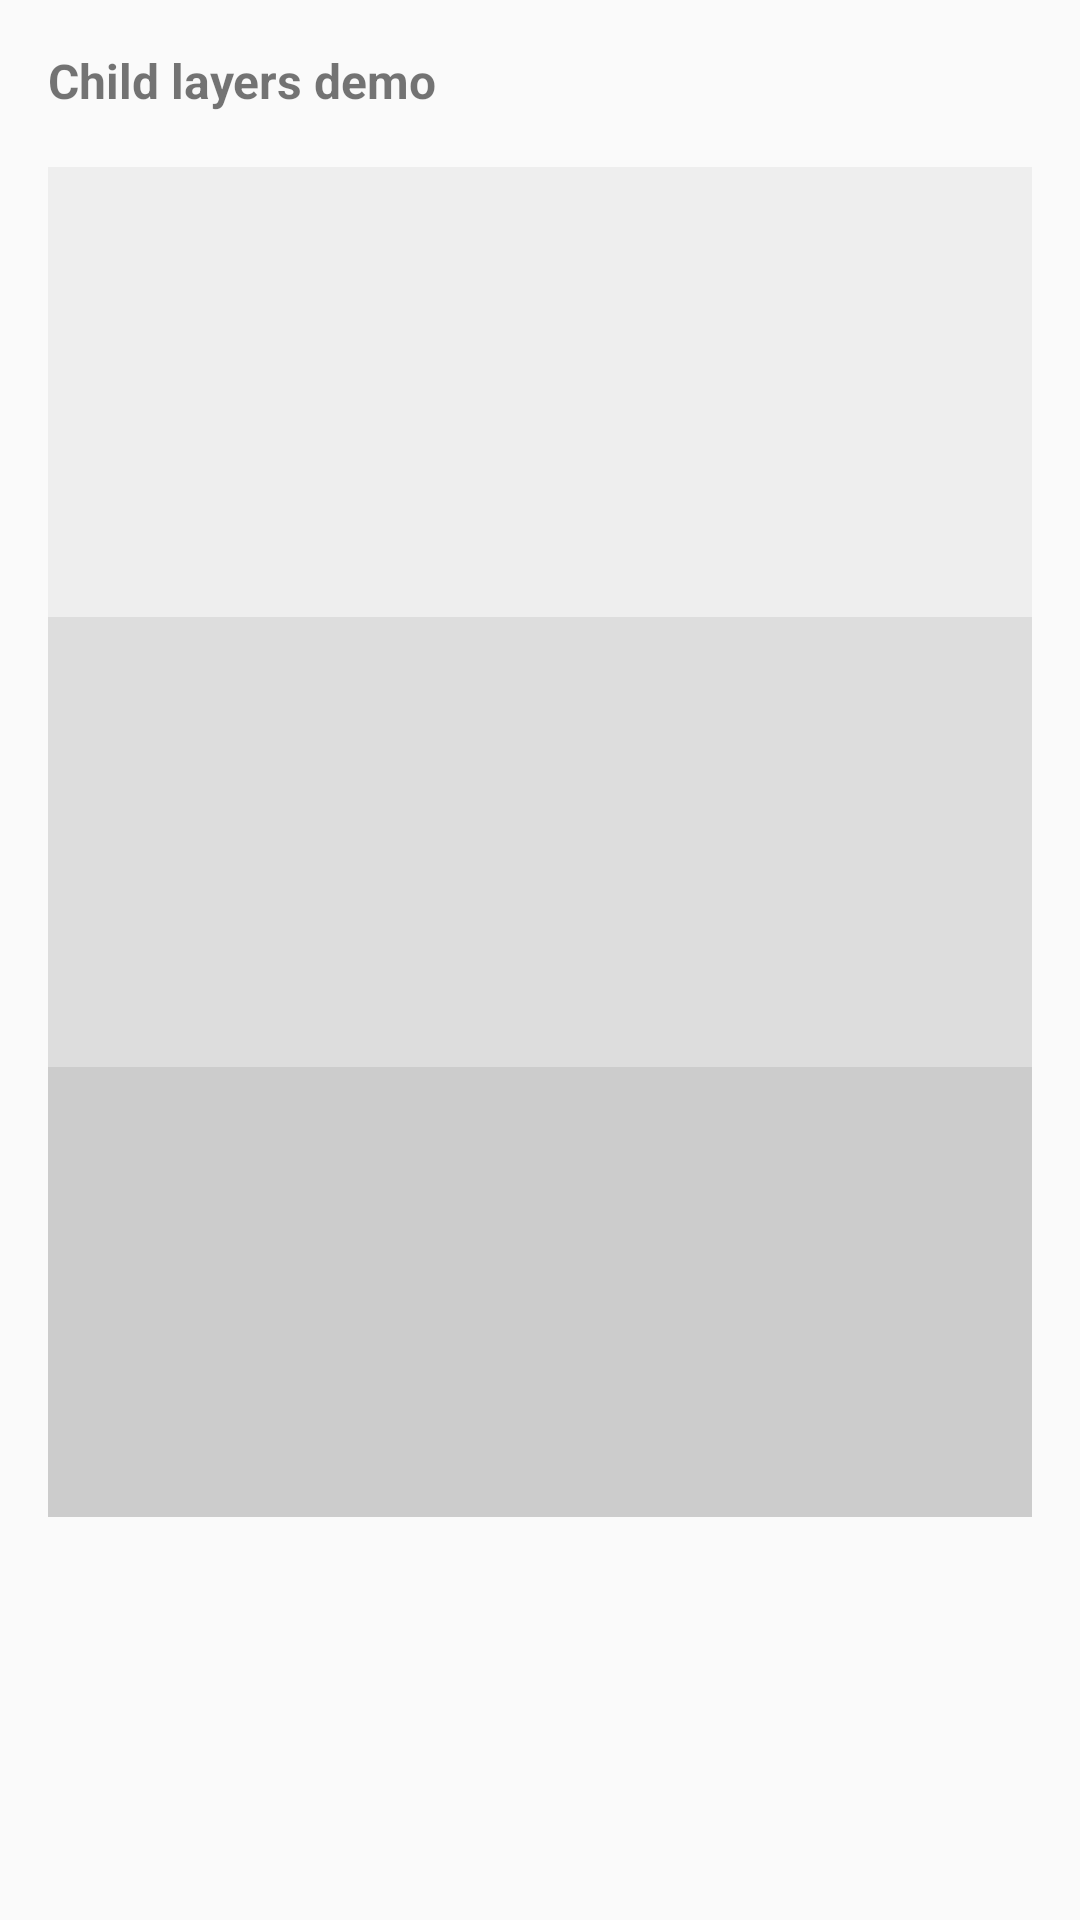

Layout XML and referenced resources for this Android screen:
<!-- AndroidManifest.xml: application theme AppTheme -->
<!-- res/layout/screen_children_container.xml -->
<?xml version="1.0" encoding="utf-8"?>
<LinearLayout xmlns:android="http://schemas.android.com/apk/res/android"
    android:orientation="vertical"
    android:layout_width="match_parent"
    android:layout_height="wrap_content"
    android:paddingLeft="@dimen/horizontal_margin"
    android:paddingTop="@dimen/vertical_margin"
    android:paddingRight="@dimen/horizontal_margin"
    android:paddingBottom="@dimen/vertical_margin"
    android:clickable="true">

    <TextView
        android:layout_width="match_parent"
        android:layout_height="wrap_content"
        android:layout_marginBottom="18dp"
        android:textSize="@dimen/text_medium"
        android:textStyle="bold"
        android:text="Child layers demo"/>

    <RelativeLayout
        android:id="@+id/children_container_top"
        android:layout_width="match_parent"
        android:layout_height="150dp"
        android:background="#eee"/>

    <RelativeLayout
        android:id="@+id/children_container_middle"
        android:layout_width="match_parent"
        android:layout_height="150dp"
        android:background="#ddd"/>

    <RelativeLayout
        android:id="@+id/children_container_bottom"
        android:layout_width="match_parent"
        android:layout_height="150dp"
        android:background="#ccc"/>

</LinearLayout>
<!-- resources referenced by this layout -->
<resources>
  <dimen name="horizontal_margin">16dp</dimen>
  <dimen name="text_medium">16sp</dimen>
  <dimen name="vertical_margin">16dp</dimen>
  <style name="AppTheme" parent="Theme.AppCompat.Light.NoActionBar">
          
          <item name="colorPrimary">@color/colorPrimary</item>
          <item name="colorPrimaryDark">@color/colorPrimaryDark</item>
          <item name="colorAccent">@color/colorAccent</item>
          <item name="colorControlNormal">@color/colorAccent</item>
          <item name="colorControlHighlight">@color/colorAccent</item>
          <item name="colorControlActivated">@color/colorAccent</item>
          <item name="colorButtonNormal">#eee</item>
      </style>
  <color name="colorPrimary">#ea742a</color>
  <color name="colorPrimaryDark">#e96818</color>
  <color name="colorAccent">#39b13d</color>
</resources>
